Run: headless pygame with SDL's dummy video driver; simulated clock (each Clock.tick advances the game by its frame time, no real sleeping); random seed 0; keys injected as events and as key.get_pressed() state; no mouse input.
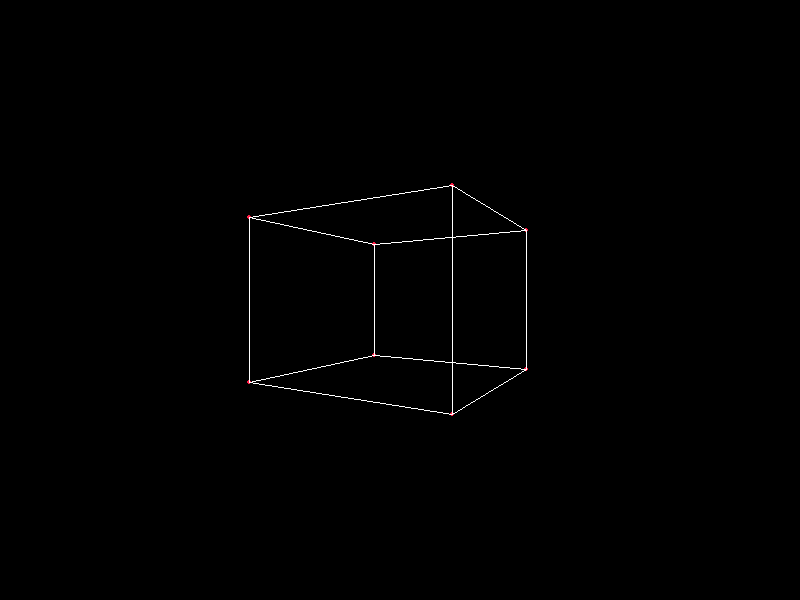
Frame 1 of 4 · flips 1–60 · no input
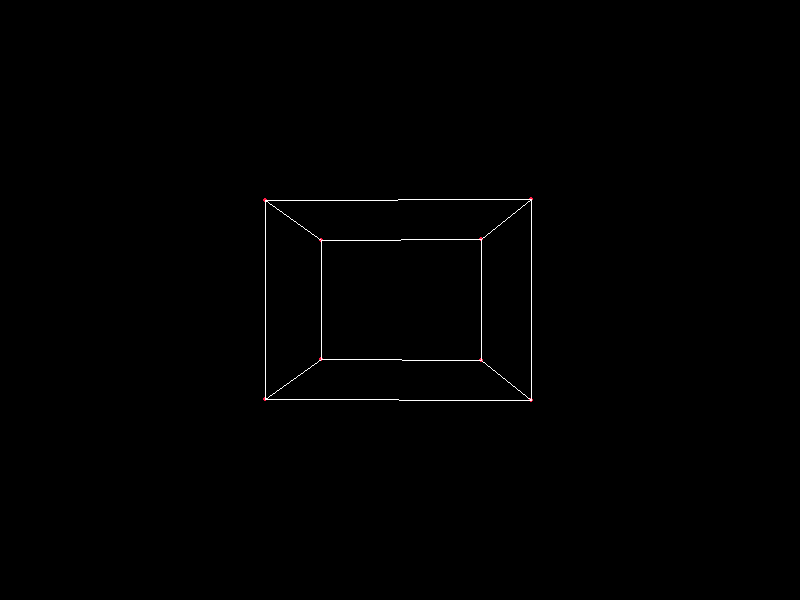
Frame 2 of 4 · flips 61–180 · tapped SPACE, RETURN · held RIGHT (→), D
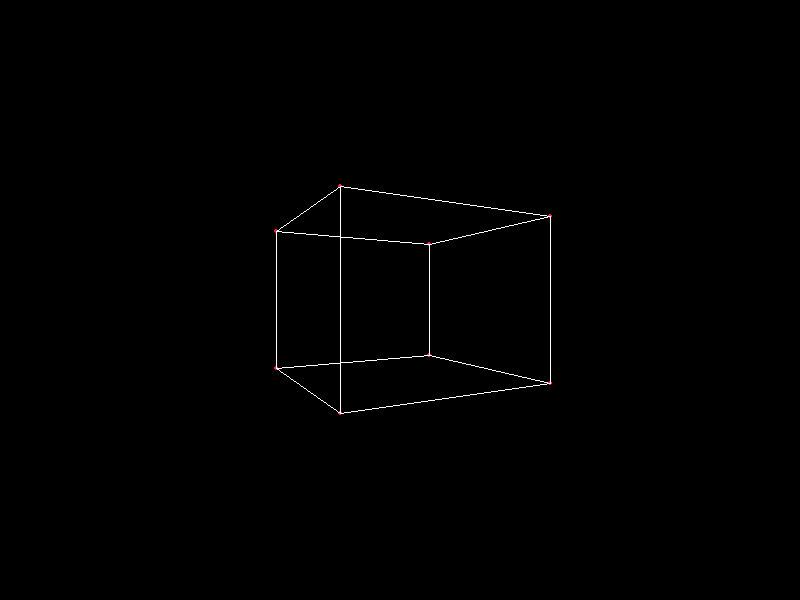
Frame 3 of 4 · flips 181–300 · held DOWN (↓), S
Frame 4 of 4 · flips 301–420 · held LEFT (←), A, UP (↑), W · screen same as frame 1, image omitted

The pygame program that drew these frames:

import pygame
import math

WIDTH, HEIGHT = 800, 600
run = True
clock = pygame.time.Clock()

class COLORS:
    red = (255, 30, 70)
    green = (11, 218, 81)
    blue = (31, 81, 255)
    orange = (255, 172, 28)
    white = (255, 255, 255)

# Points for CUBE
POINTS = [
    [-1.0, 1.0, 1.0],
    [1.0, 1.0, 1.0],
    [1.0, -1.0, 1.0],
    [-1.0, -1.0, 1.0],

    [-1.0, 1.0, -1.0],
    [1.0, 1.0, -1.0],
    [1.0, -1.0, -1.0],
    [-1.0, -1.0, -1.0],
]

EDGES = (
    (0, 1), (1, 2), (2, 3), (3, 0), # Square 1
    (4, 5), (5, 6), (6, 7), (7, 4), # Square 2
    (0, 4), (1, 5), (2, 6), (3, 7), # Join both Squares
)

pygame.init()
WIN = pygame.display.set_mode((WIDTH, HEIGHT))

def draw_win():
    pygame.display.update()
    WIN.fill((0, 0, 0))

def events():
    global run
    for e in pygame.event.get():
        if e.type == pygame.QUIT:
            run = False


def vertices_2d(vertices, f):
    vertices_2d_list = []
    for i in vertices:
        vertices_2d_list.append(projection(i, f))
    return vertices_2d_list


def draw_points(vertices, color):
        for v in vertices:
            pygame.draw.circle(WIN, color, v, 2)


def draw_lines(points, color):
    for i in range(len(points)):
        p1 = points[i]
        p2 = points[(i+1) % len(points)]
        pygame.draw.line(WIN, color, p1, p2)


# Get 3D vertices and return 2D perpective projection
def projection(vertex, f):
    x, y, z = vertex
    x2d = f * x / z
    y2d = f * y / z
    return map_to_screen(x2d, y2d)


# Linear interpolation
# x-axis [-1, 1] to [0, WIDTH]
# y-axis [1, -1] to [0, HEIGHT]
def map_to_screen(x, y):
    screen_x = (x + 1) / 2 * WIDTH
    screen_y = (1 - y) / 2 * HEIGHT
    return (screen_x, screen_y)


def rotate_y(vertex, angle):
    x, y, z = vertex
    new_x = x * math.cos(angle) + z * math.sin(angle)
    new_z = -x * math.sin(angle) + z * math.cos(angle)
    return [new_x, y, new_z]


def rotate_points(points, angle):
    angle = math.radians(angle)
    shape_rotated = []
    for i in points:
        point_rot = rotate_y(i, angle)
        shape_rotated.append(point_rot)
    return shape_rotated

def translate_z(points, offset_z):
    translated_points = []
    for x, y, z in points:
        translated_points.append([x, y, z + offset_z])
    return translated_points


f = 1 # Focal Length
def main():
    global POINTS
    while run:
        translated_points = translate_z(POINTS, 4)

        # Convert all 3D POINTS to 2D
        v2d = vertices_2d(translated_points, f)

        draw_points(v2d, COLORS.red)

        # Draw EDGES of CUBE
        for i in EDGES:
            pygame.draw.line(WIN, COLORS.white, v2d[i[0]], v2d[i[1]])
        POINTS = rotate_points(POINTS, -1) # Rotate every point by 1 degree after every iteration

        draw_win()
        events()

        clock.tick(25) # FPS


main()
